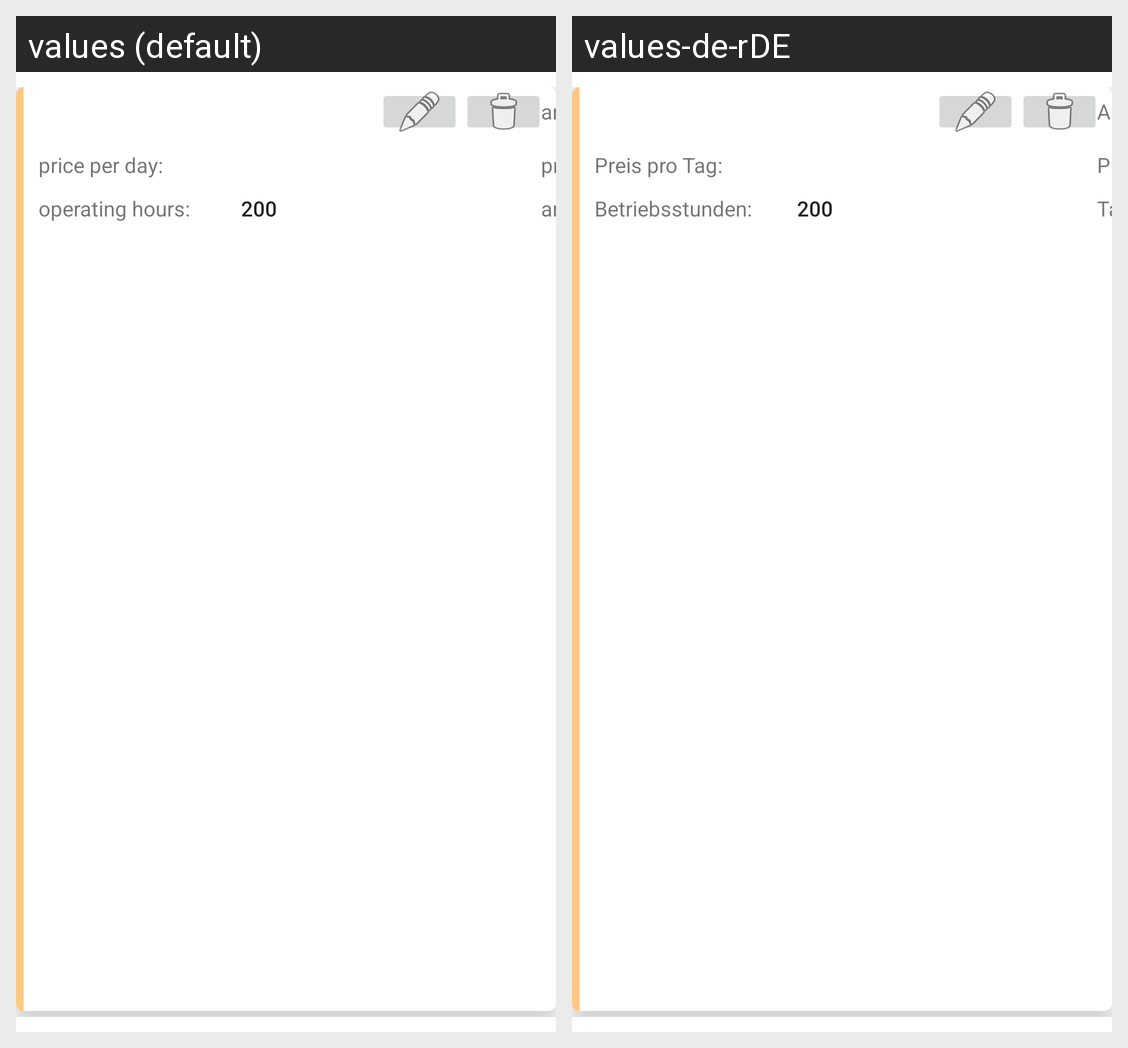

Translations of the strings shown on this Android screen, per locale in the grid:
Android screen res/layout/recyclerview_baumaschinen_item.xml rendered under 2 locales, left to right: values (default), values-de-rDE. Device: Nexus 5 (rendered at 1080×1920; each locale shown at half size, 540×960, under a caption strip naming it); theme Theme.BaumaquipRentalApp.
Strings drawn on this screen, with the default value and each locale's value (text and hints the layout hard-codes, and strings that could not be matched under every locale, appear in the picture but are not listed):

amount
  values: amount:
  values-de-rDE: Anzahl:

price_per_day
  values: price per day:
  values-de-rDE: Preis pro Tag:

price_per_weekend
  values: price per weekend:
  values-de-rDE: Preis pro Wochenende:

operating_hours
  values: operating hours:
  values-de-rDE: Betriebsstunden:

amount_of_gas
  values: amount of gas:
  values-de-rDE: Tank-Füllstand:
